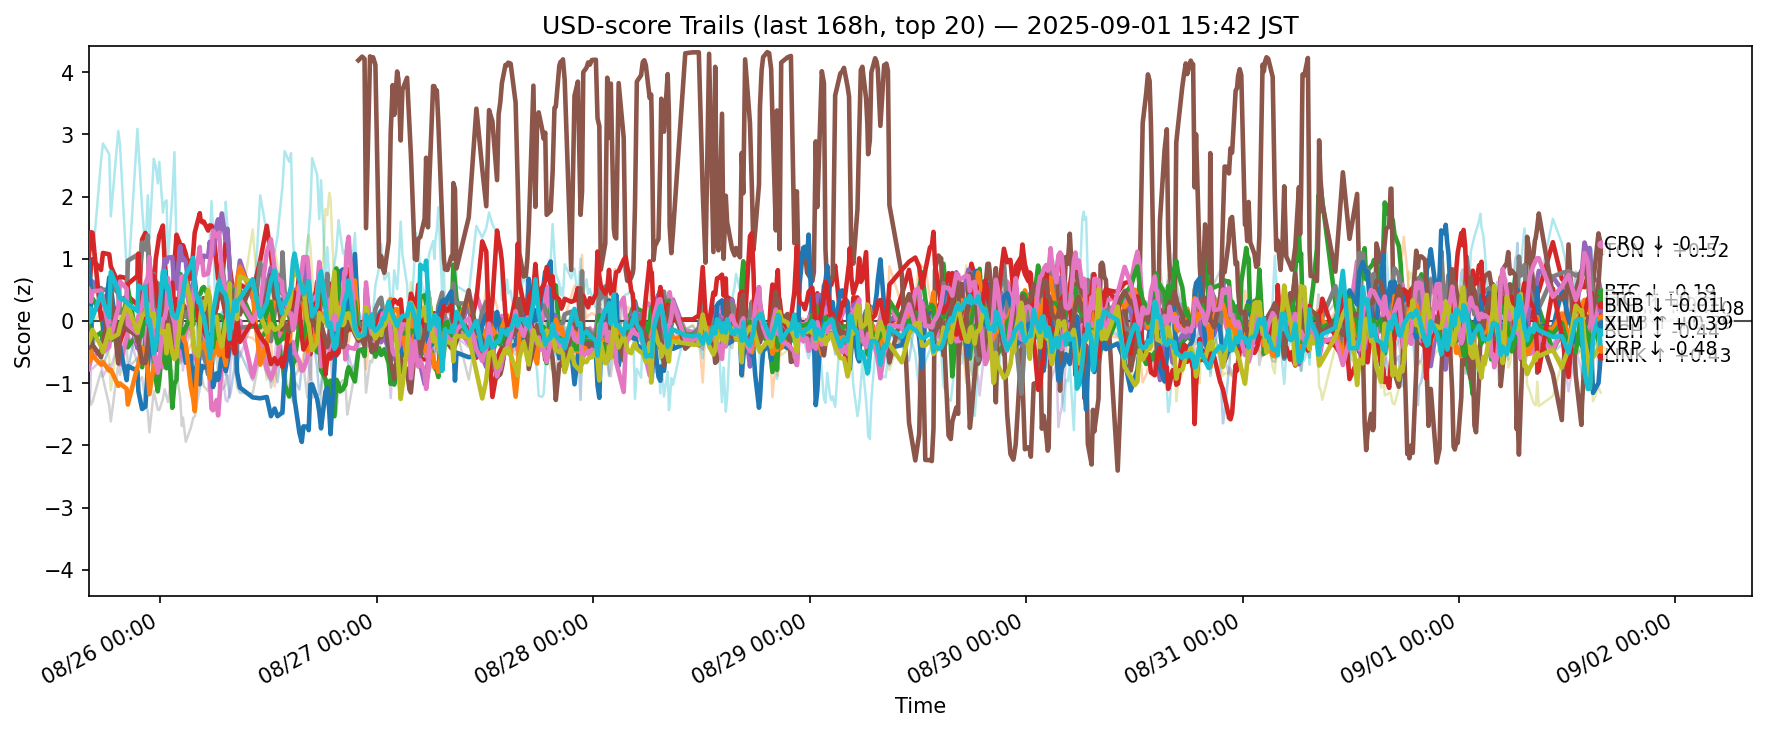

The table this chart was drawn from, first rows:
ts, side, symbol, score
2025-08-25 07:03:46.972826+00:00, usd, ADA, -0.2724
2025-08-25 07:03:46.972826+00:00, usd, AVAX, -0.1654
2025-08-25 07:03:46.972826+00:00, usd, BCH, 0.1175
2025-08-25 07:03:46.972826+00:00, usd, BNB, 0.5193
2025-08-25 07:03:46.972826+00:00, usd, BTC, 0.6667
2025-08-25 07:03:46.972826+00:00, usd, DOGE, -0.775
2025-08-25 07:03:46.972826+00:00, usd, DOT, -0.01724
2025-08-25 07:03:46.972826+00:00, usd, ETH, 0.372
2025-08-25 07:03:46.972826+00:00, usd, HBAR, 0.2307
2025-08-25 07:03:46.972826+00:00, usd, HYPE, 0.5043
2025-08-25 07:03:46.972826+00:00, usd, LINK, 1.014
2025-08-25 07:03:46.972826+00:00, usd, LTC, -0.6543
2025-08-25 07:03:46.972826+00:00, usd, SHIB, -0.05507
2025-08-25 07:03:46.972826+00:00, usd, SOL, 1.037
2025-08-25 07:03:46.972826+00:00, usd, SUI, -1.44
2025-08-25 07:03:46.972826+00:00, usd, TON, -0.4244
2025-08-25 07:03:46.972826+00:00, usd, TRX, 0.5118
2025-08-25 07:03:46.972826+00:00, usd, UNI, -1.073
2025-08-25 07:03:46.972826+00:00, usd, XLM, -0.3462
2025-08-25 07:03:46.972826+00:00, usd, XRP, 0.1957
2025-08-25 07:15:09.760815+00:00, usd, ADA, -0.1885
2025-08-25 07:15:09.760815+00:00, usd, AVAX, -0.288
2025-08-25 07:15:09.760815+00:00, usd, BCH, 0.4935
2025-08-25 07:15:09.760815+00:00, usd, BNB, 0.7617
2025-08-25 07:15:09.760815+00:00, usd, BTC, 0.6464
2025-08-25 07:15:09.760815+00:00, usd, DOGE, -0.6536
2025-08-25 07:15:09.760815+00:00, usd, DOT, -0.04531
2025-08-25 07:15:09.760815+00:00, usd, ETH, 0.3479
2025-08-25 07:15:09.760815+00:00, usd, HBAR, 0.1261
2025-08-25 07:15:09.760815+00:00, usd, HYPE, 0.4193
2025-08-25 07:15:09.760815+00:00, usd, LINK, 0.5991
2025-08-25 07:15:09.760815+00:00, usd, LTC, -0.6352
2025-08-25 07:15:09.760815+00:00, usd, SHIB, -0.2515
2025-08-25 07:15:09.760815+00:00, usd, SOL, 1.249
2025-08-25 07:15:09.760815+00:00, usd, SUI, -1.129
2025-08-25 07:15:09.760815+00:00, usd, TON, -0.3198
2025-08-25 07:15:09.760815+00:00, usd, TRX, 0.4339
2025-08-25 07:15:09.760815+00:00, usd, UNI, -1.329
2025-08-25 07:15:09.760815+00:00, usd, XLM, -0.2801
2025-08-25 07:15:09.760815+00:00, usd, XRP, -0.01123
2025-08-25 07:19:08.074767+00:00, usd, ADA, -0.3211
2025-08-25 07:19:08.074767+00:00, usd, AVAX, -0.4097
2025-08-25 07:19:08.074767+00:00, usd, BCH, 0.3217
2025-08-25 07:19:08.074767+00:00, usd, BNB, 0.8788
2025-08-25 07:19:08.074767+00:00, usd, BTC, 0.5749
2025-08-25 07:19:08.074767+00:00, usd, DOGE, -0.5044
2025-08-25 07:19:08.074767+00:00, usd, DOT, -0.05643
2025-08-25 07:19:08.074767+00:00, usd, ETH, 0.5302
2025-08-25 07:19:08.074767+00:00, usd, HBAR, 0.006356
2025-08-25 07:19:08.074767+00:00, usd, HYPE, 0.3632
2025-08-25 07:19:08.074767+00:00, usd, LINK, 0.1428
2025-08-25 07:19:08.074767+00:00, usd, LTC, -0.4521
2025-08-25 07:19:08.074767+00:00, usd, SHIB, -0.3173
2025-08-25 07:19:08.074767+00:00, usd, SOL, 1.425
2025-08-25 07:19:08.074767+00:00, usd, SUI, -0.7736
2025-08-25 07:19:08.074767+00:00, usd, TON, -0.4073
2025-08-25 07:19:08.074767+00:00, usd, TRX, 0.3094
2025-08-25 07:19:08.074767+00:00, usd, UNI, -1.345
2025-08-25 07:19:08.074767+00:00, usd, XLM, -0.2195
2025-08-25 07:19:08.074767+00:00, usd, XRP, 0.1998
... 11,980 more rows
